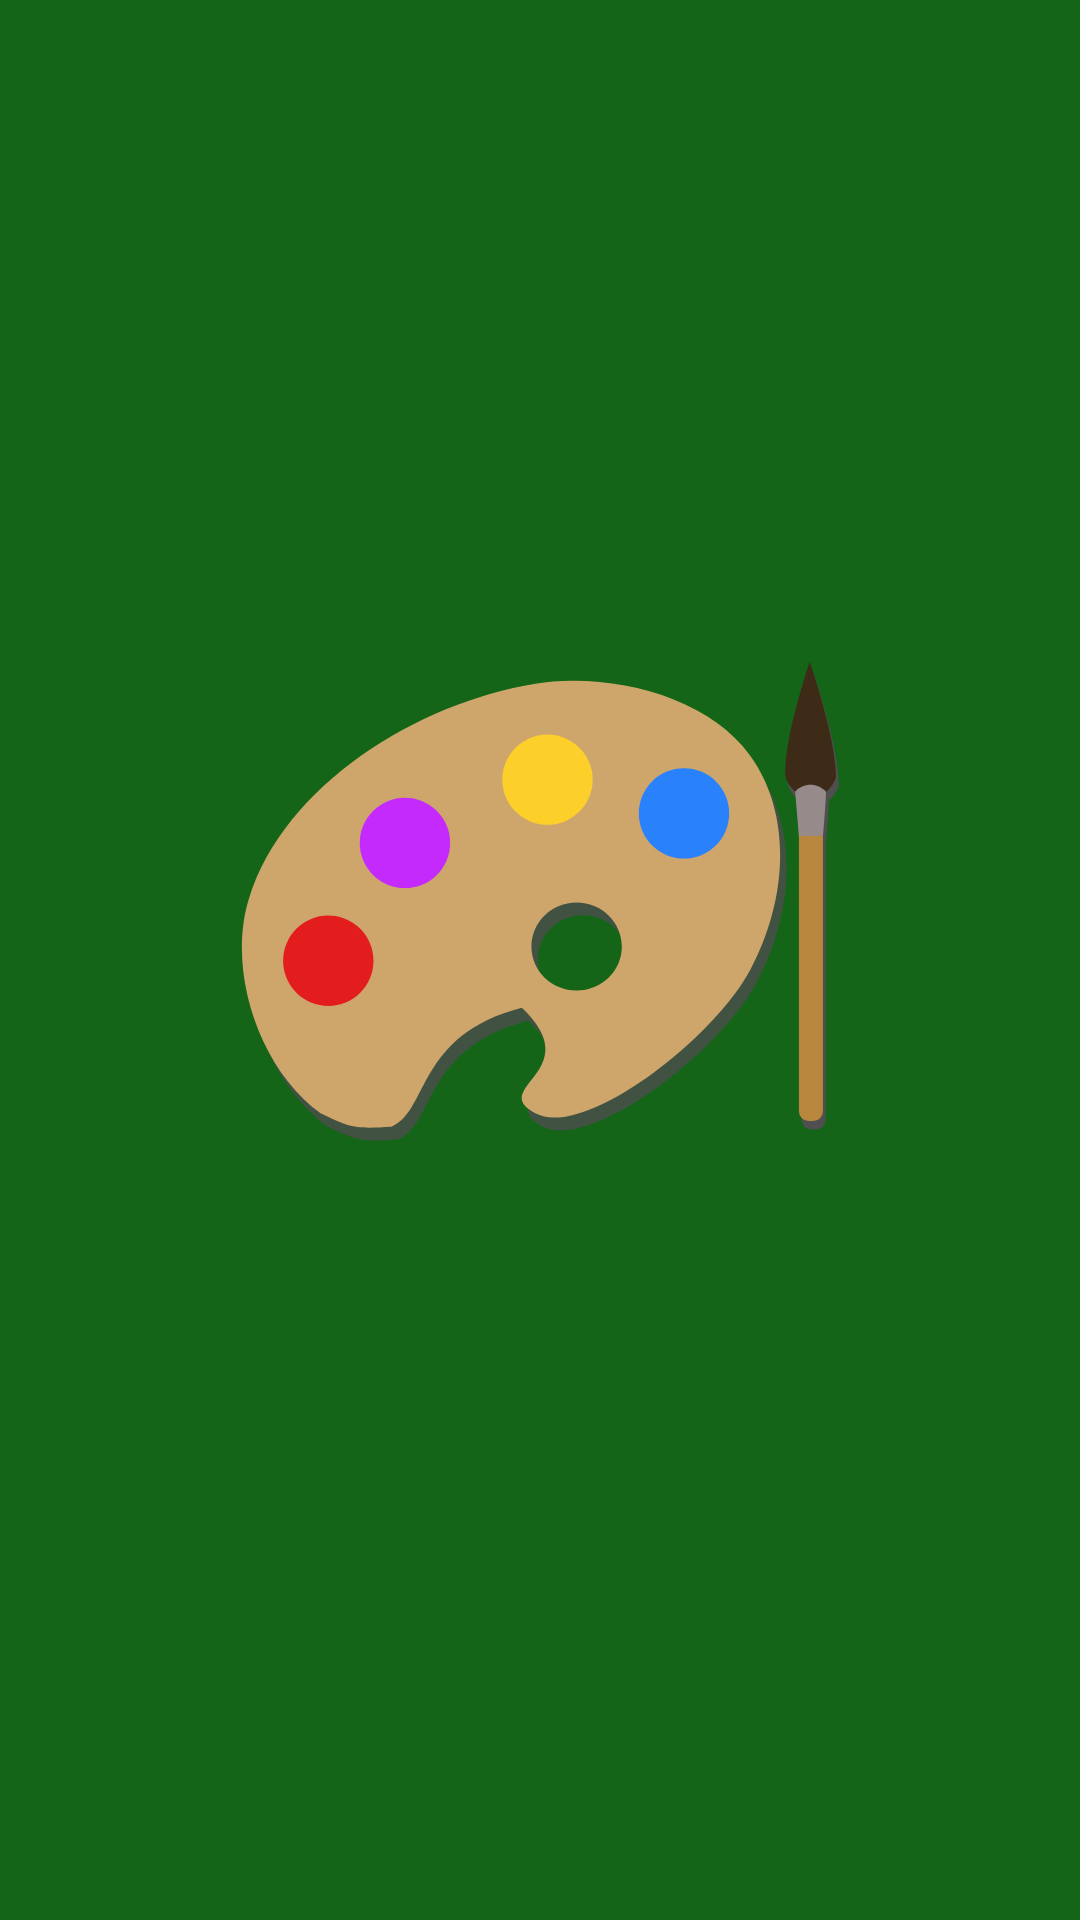

Layout XML and referenced resources for this Android screen:
<!-- AndroidManifest.xml: application theme FullScreen -->
<!-- res/layout/activity_start.xml -->
<?xml version="1.0" encoding="utf-8"?>
<RelativeLayout xmlns:android="http://schemas.android.com/apk/res/android"
    xmlns:app="http://schemas.android.com/apk/res-auto"
    xmlns:tools="http://schemas.android.com/tools"
    android:layout_width="match_parent"
    android:layout_height="match_parent"
    tools:context=".StartActivity"
    android:gravity="center"
    android:background ="#146517">

    <ImageView
        android:id="@+id/imageView"
        android:layout_width="match_parent"
        android:layout_height="wrap_content"
        android:gravity="center"
        android:src="@drawable/ic__paint"
        android:background="#146517"/>

</RelativeLayout>
<!-- resources referenced by this layout -->
<resources>
  <!-- drawable ic__paint: vector/xml drawable (drawable, 5130 chars, omitted) -->
  <style name="FullScreen" parent="Theme.PaintApp">
          <item name="windowNoTitle">true</item>
          <item name="android:windowFullscreen">true</item>
          <item name="android:screenOrientation">portrait</item>
      </style>
  <style name="Theme.PaintApp" parent="Theme.MaterialComponents.DayNight.DarkActionBar">
          
          <item name="colorPrimary">@color/purple_500</item>
          <item name="colorPrimaryVariant">@color/purple_700</item>
          <item name="colorOnPrimary">@color/white</item>
          
          <item name="colorSecondary">@color/teal_200</item>
          <item name="colorSecondaryVariant">@color/teal_700</item>
          <item name="colorOnSecondary">@color/black</item>
          
          <item name="android:statusBarColor" tools:targetApi="l">?attr/colorPrimaryVariant</item>
          
      </style>
  <color name="purple_500">#FF6200EE</color>
  <color name="purple_700">#FF3700B3</color>
  <color name="white">#FFFFFFFF</color>
  <color name="teal_200">#FF03DAC5</color>
  <color name="teal_700">#FF018786</color>
  <color name="black">#FF000000</color>
</resources>
